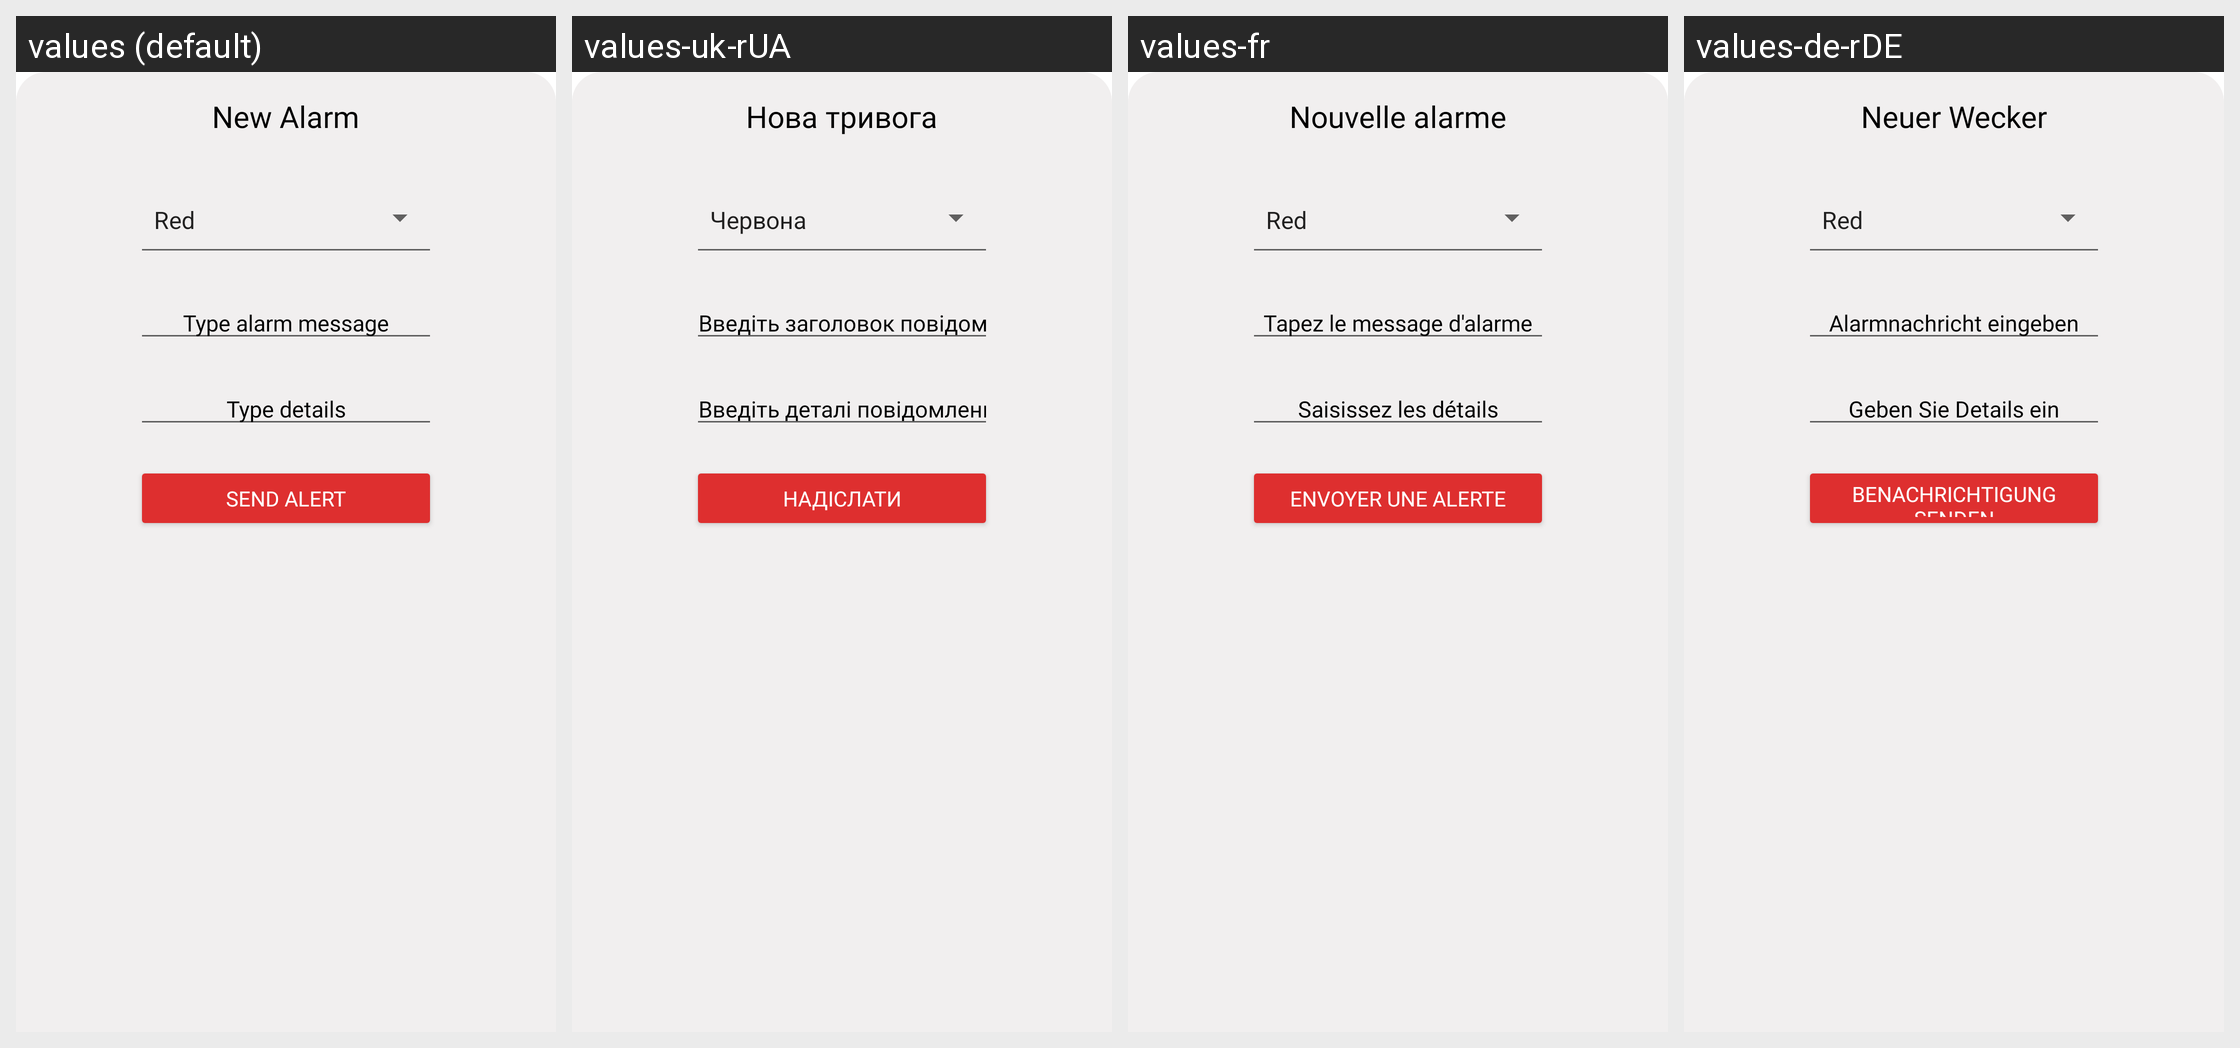

Translations of the strings shown on this Android screen, per locale in the grid:
Android screen res/layout/fragment_new_alarm.xml rendered under 4 locales, left to right: values (default), values-uk-rUA, values-fr, values-de-rDE. Device: Nexus 5 (rendered at 1080×1920; each locale shown at half size, 540×960, under a caption strip naming it); theme Theme.ProtectU.
Other locales in the repository, not shown: values-pt.
Strings drawn on this screen, with the default value and each locale's value (text and hints the layout hard-codes, and strings that could not be matched under every locale, appear in the picture but are not listed):

new_alarm
  values: New Alarm
  values-uk-rUA: Нова тривога
  values-fr: Nouvelle alarme
  values-de-rDE: Neuer Wecker

type_alarm_message
  values: Type alarm message
  values-uk-rUA: Введіть заголовок повідомлення
  values-fr: Tapez le message d'alarme
  values-de-rDE: Alarmnachricht eingeben

type_details
  values: Type details
  values-uk-rUA: Введіть деталі повідомлення
  values-fr: Saisissez les détails
  values-de-rDE: Geben Sie Details ein

send_alert
  values: Send alert
  values-uk-rUA: Надіслати
  values-fr: Envoyer une alerte
  values-de-rDE: Benachrichtigung senden
